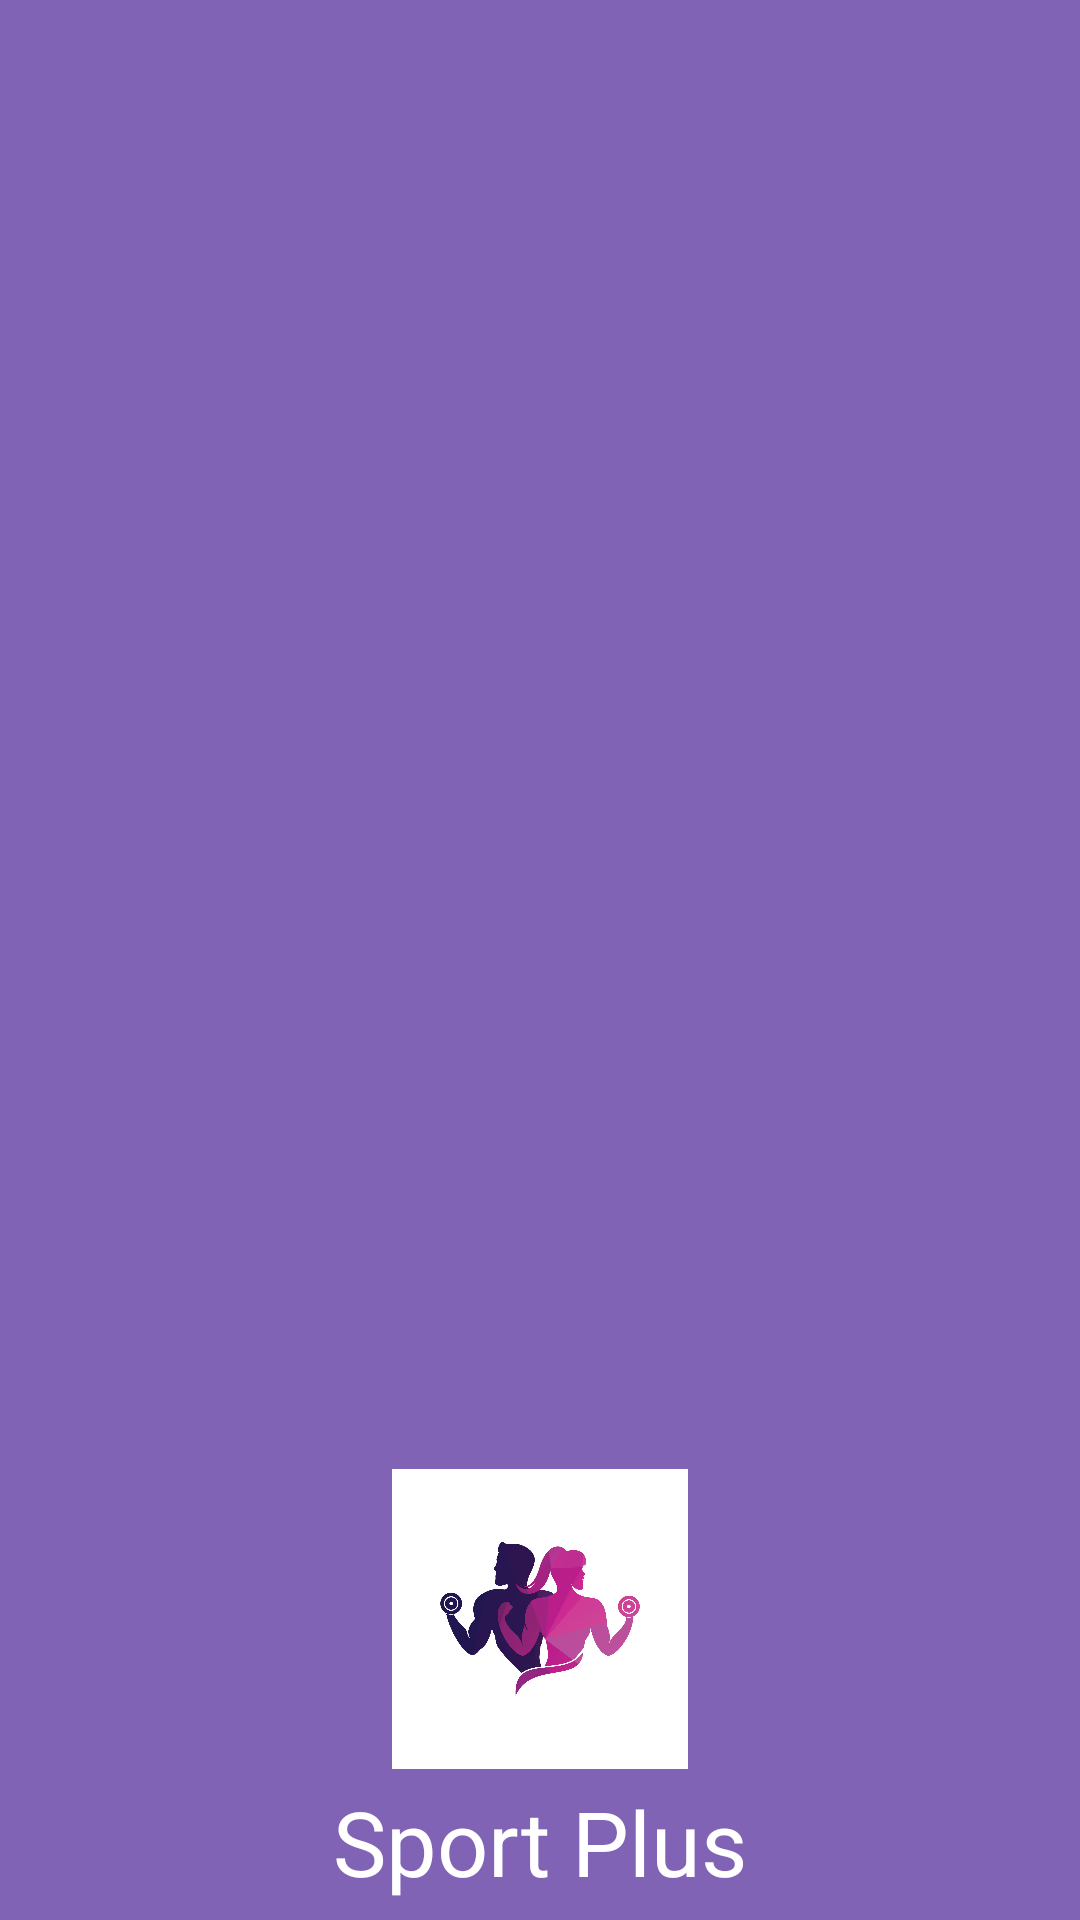

Here is an Android app screen rendered from its layout file. Give the layout XML and the strings, colors and styles it references.
<!-- AndroidManifest.xml: application theme Theme.Projet_pfa1 -->
<!-- res/layout/nav_header_acceuil2.xml -->
<?xml version="1.0" encoding="utf-8"?>
<LinearLayout xmlns:android="http://schemas.android.com/apk/res/android"
    xmlns:app="http://schemas.android.com/apk/res-auto"
    android:layout_width="match_parent"
    android:layout_height="@dimen/nav_header_height"
    android:background="@color/colorAccent"
    android:gravity="bottom"
    android:orientation="vertical"
    android:paddingLeft="@dimen/activity_horizontal_margin"
    android:paddingTop="@dimen/activity_vertical_margin"
    android:paddingRight="@dimen/activity_horizontal_margin"
    android:paddingBottom="@dimen/activity_vertical_margin"
    android:theme="@style/ThemeOverlay.AppCompat.Dark">

    <ImageView
        android:id="@+id/imageView"
        android:layout_width="match_parent"
        android:layout_height="104dp"
        android:contentDescription="@string/nav_header_desc"
        android:paddingTop="@dimen/nav_header_vertical_spacing"
        app:srcCompat="@mipmap/header" />

    <TextView
        android:layout_width="match_parent"
        android:layout_height="wrap_content"
        android:paddingTop="@dimen/nav_header_vertical_spacing"
        android:text="@string/nav_header_title"
        android:textAlignment="center"
        android:textAppearance="@style/TextAppearance.AppCompat.Body1"
        android:textSize="30dp" />


</LinearLayout>
<!-- resources referenced by this layout -->
<resources>
  <color name="colorAccent">#8063B5</color>
  <dimen name="activity_horizontal_margin">16dp</dimen>
  <dimen name="activity_vertical_margin">6dp</dimen>
  <dimen name="nav_header_height">176dp</dimen>
  <dimen name="nav_header_vertical_spacing">4dp</dimen>
  <!-- mipmap header: jpg bitmap (mipmap-hdpi, 108748 bytes) -->
  <string name="nav_header_desc">Navigation header</string>
  <string name="nav_header_title">Sport Plus</string>
  <style name="Theme.Projet_pfa1" parent="Base.Theme.Projet_pfa1" />
  <style name="Base.Theme.Projet_pfa1" parent="Theme.AppCompat.Light.DarkActionBar">
          
          <item name="colorPrimary">@color/colorAccent</item>
      </style>
</resources>
